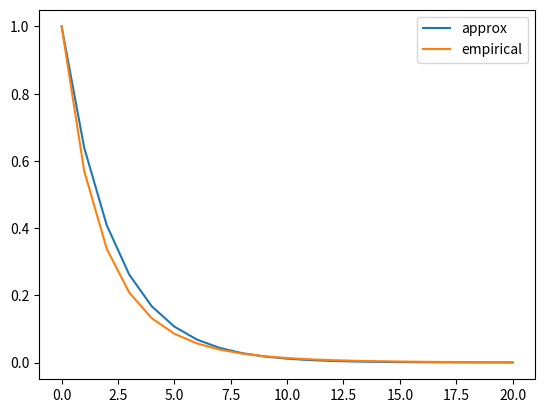

Write the Python code that produced this figure.

#%%
# 
import numpy as np
import matplotlib.pyplot as plt


sigma = lambda x: 1/(1+np.exp(-x))

# approx = lambda M, a, b: sigma(a / np.sqrt(1 + np.pi**2*b**2/3))**M
# approx = lambda M, a, b: sigma(a / np.sqrt(1 + np.pi*b**2/8))**M
approx = lambda M, a, b: sigma(2.0 * a / np.sqrt(1 + np.pi*b**2/8))**M

Ms = np.arange(0, 21)
K = 100000

a = 0.3
b = 0.5

x = np.random.normal(a,b, K)

exp_approx = approx(Ms, a, b)
exp_emp = (sigma(x)[:, None]**Ms[None, :]).mean(0)


plt.figure()
plt.plot(Ms, exp_approx, label = "approx")
plt.plot(Ms, exp_emp, label = "empirical")
plt.legend()
plt.show()
plt.close()



# %%
